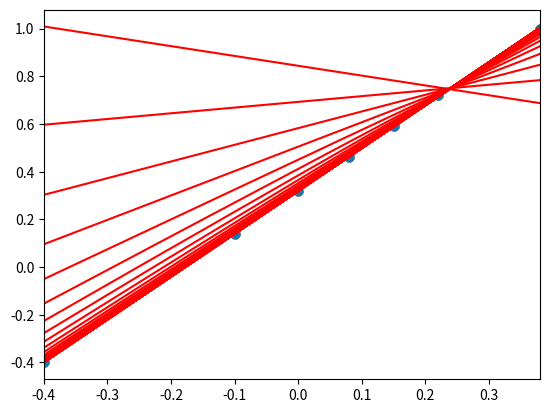

Recreate this plot in Python.
import numpy as np
import matplotlib.pyplot as plt
import time

x = np.array([[-0.40],    # -40
              [-0.10],    # 14
              [0.0],      # 32
              [0.08],      # 46
              [0.15],     # 59
              [0.22],     # 72
              [0.38]])    # 100

y = np.array([[-0.40],
              [0.14],
              [0.32],
              [0.46],
              [0.59],
              [0.72],
              [1]])

class perceptron:
    def __init__(self):
        self.W = np.random.rand(1, 1) * 2 - 1
        self.b = np.random.rand(1, 1) * 2 - 1
        
    def identify(self, z):
        return z
    
    def forwardPass(self, inputs):
        z = inputs * self.W + self.b
        a = self.identify(z)
        return z, a
    
    def prediction(self, inputs):
        inputs /= 100
        _, a = self.forwardPass(inputs)
        a = round(a[0][0], 2)
        a *= 100
        return a
    
    def fit(self, X, Y, lr, epochs):
        for epoch in range(epochs):
            for i in range(len(X)):
                x = X[i]
                y = Y[i]
                _, output = self.forwardPass(x)
                error = (output - y)
                delta_W = error * x
                delta_b = error
                
                self.W = self.W - lr * delta_W
                self.b = self.b - lr * delta_b
                
            if epoch % 2 == 0:
                print(f"Epoca {epoch}")
                # Obtener los pesos y el bias
                w = self.W[0][0]
                b = self.b[0][0]
                
                # Calcular la línea de la regresión
                x_min = np.min(X)
                x_max = np.max(X)
                x_line = np.linspace(x_min, x_max, 100)
                y_line = w * x_line + b
                
                # Graficar la línea de la regresión
                plt.scatter(X, Y)
                plt.plot(x_line, y_line, color='red')
                plt.xlim(x_min, x_max)
                plt.show()
                time.sleep(0.3)
                
p = perceptron()
plt.scatter(x, y)
print(p.prediction(15))
p.fit(x, y, 0.4, 100)
print(p.prediction(15))